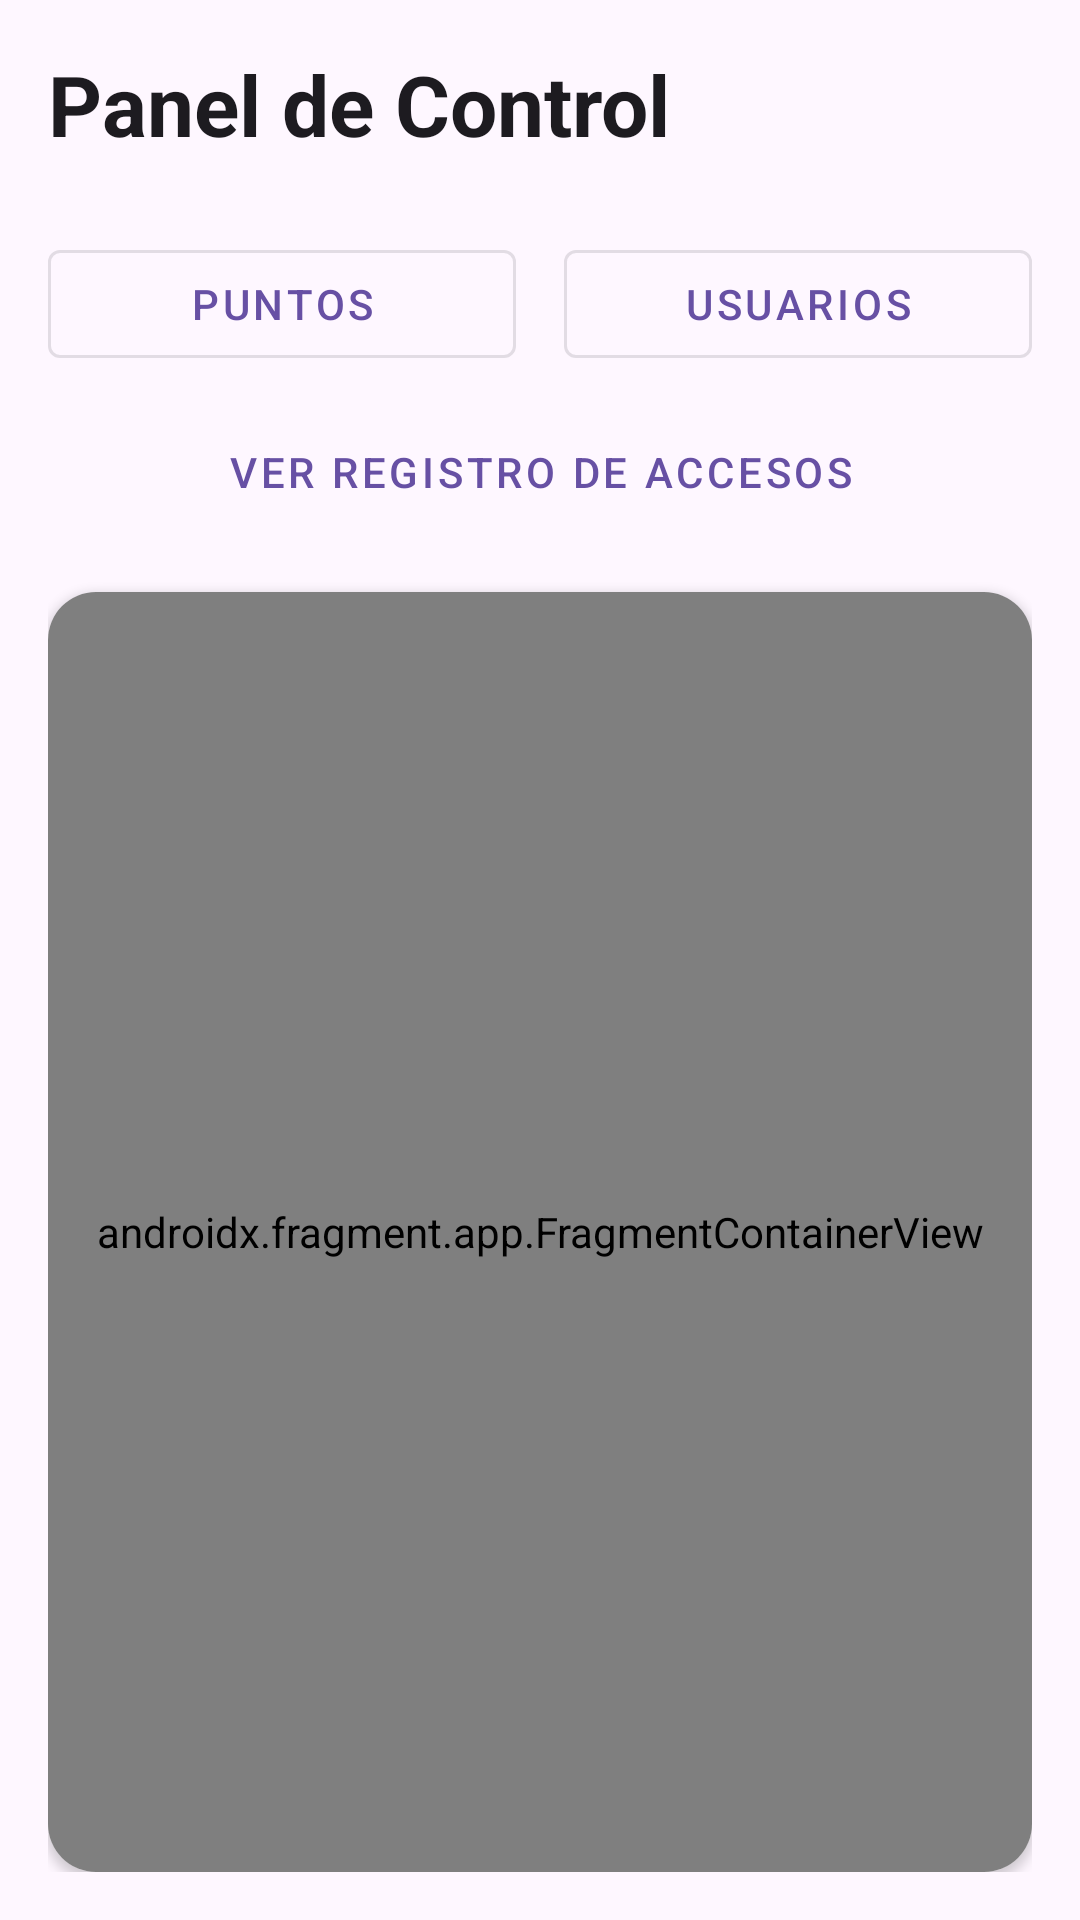

Produce the Android XML layout that renders to this screen, including the resource entries it uses.
<!-- AndroidManifest.xml: application theme Theme.GPS_Project -->
<!-- res/layout/activity_dashboard_admin.xml -->
<?xml version="1.0" encoding="utf-8"?>
<LinearLayout xmlns:android="http://schemas.android.com/apk/res/android"
    xmlns:app="http://schemas.android.com/apk/res-auto"
    xmlns:tools="http://schemas.android.com/tools"
    android:id="@+id/main"
    android:layout_width="360dp" android:layout_height="match_parent"
    android:layout_gravity="center_horizontal" android:orientation="vertical"
    android:padding="16dp"
    android:background="?android:attr/colorBackground">
    <TextView
        android:layout_width="match_parent"
        android:layout_height="wrap_content"
        android:layout_marginBottom="24dp"
        android:text="Panel de Control"
        android:textColor="?android:attr/textColorPrimary"
        android:textSize="28sp"
        android:textStyle="bold" />

    <LinearLayout
        android:layout_width="match_parent"
        android:layout_height="wrap_content"
        android:orientation="horizontal"
        android:layout_marginBottom="8dp">

        <com.google.android.material.button.MaterialButton
            android:id="@+id/btnGestionarPuntos"
            style="@style/Widget.MaterialComponents.Button.OutlinedButton"
            android:layout_width="0dp"
            android:layout_height="wrap_content"
            android:layout_weight="1"
            android:text="Puntos"
            android:layout_marginEnd="8dp"/>

        <com.google.android.material.button.MaterialButton
            android:id="@+id/btnGestionarUsuarios"
            style="@style/Widget.MaterialComponents.Button.OutlinedButton"
            android:layout_width="0dp"
            android:layout_height="wrap_content"
            android:layout_weight="1"
            android:text="Usuarios"
            android:layout_marginStart="8dp"/>
    </LinearLayout>

    <com.google.android.material.button.MaterialButton
        android:id="@+id/btnVerAccesos"
        style="@style/Widget.MaterialComponents.Button.TextButton"
        android:layout_width="match_parent"
        android:layout_height="wrap_content"
        android:text="Ver Registro de Accesos"
        android:layout_marginBottom="16dp"/>

    <androidx.cardview.widget.CardView
        android:layout_width="match_parent"
        android:layout_height="0dp"
        android:layout_weight="1"
        app:cardCornerRadius="16dp"
        app:cardElevation="2dp">

        <androidx.fragment.app.FragmentContainerView
            android:id="@+id/mapAdmin"
            android:name="com.google.android.gms.maps.SupportMapFragment"
            android:layout_width="match_parent"
            android:layout_height="match_parent"
            tools:layout="@layout/abc_screen_simple" />

    </androidx.cardview.widget.CardView>

</LinearLayout>
<!-- resources referenced by this layout -->
<resources>
  <style name="Theme.GPS_Project" parent="Base.Theme.GPS_Project" />
  <style name="Base.Theme.GPS_Project" parent="Theme.Material3.DayNight.NoActionBar">
          
          
      </style>
</resources>
